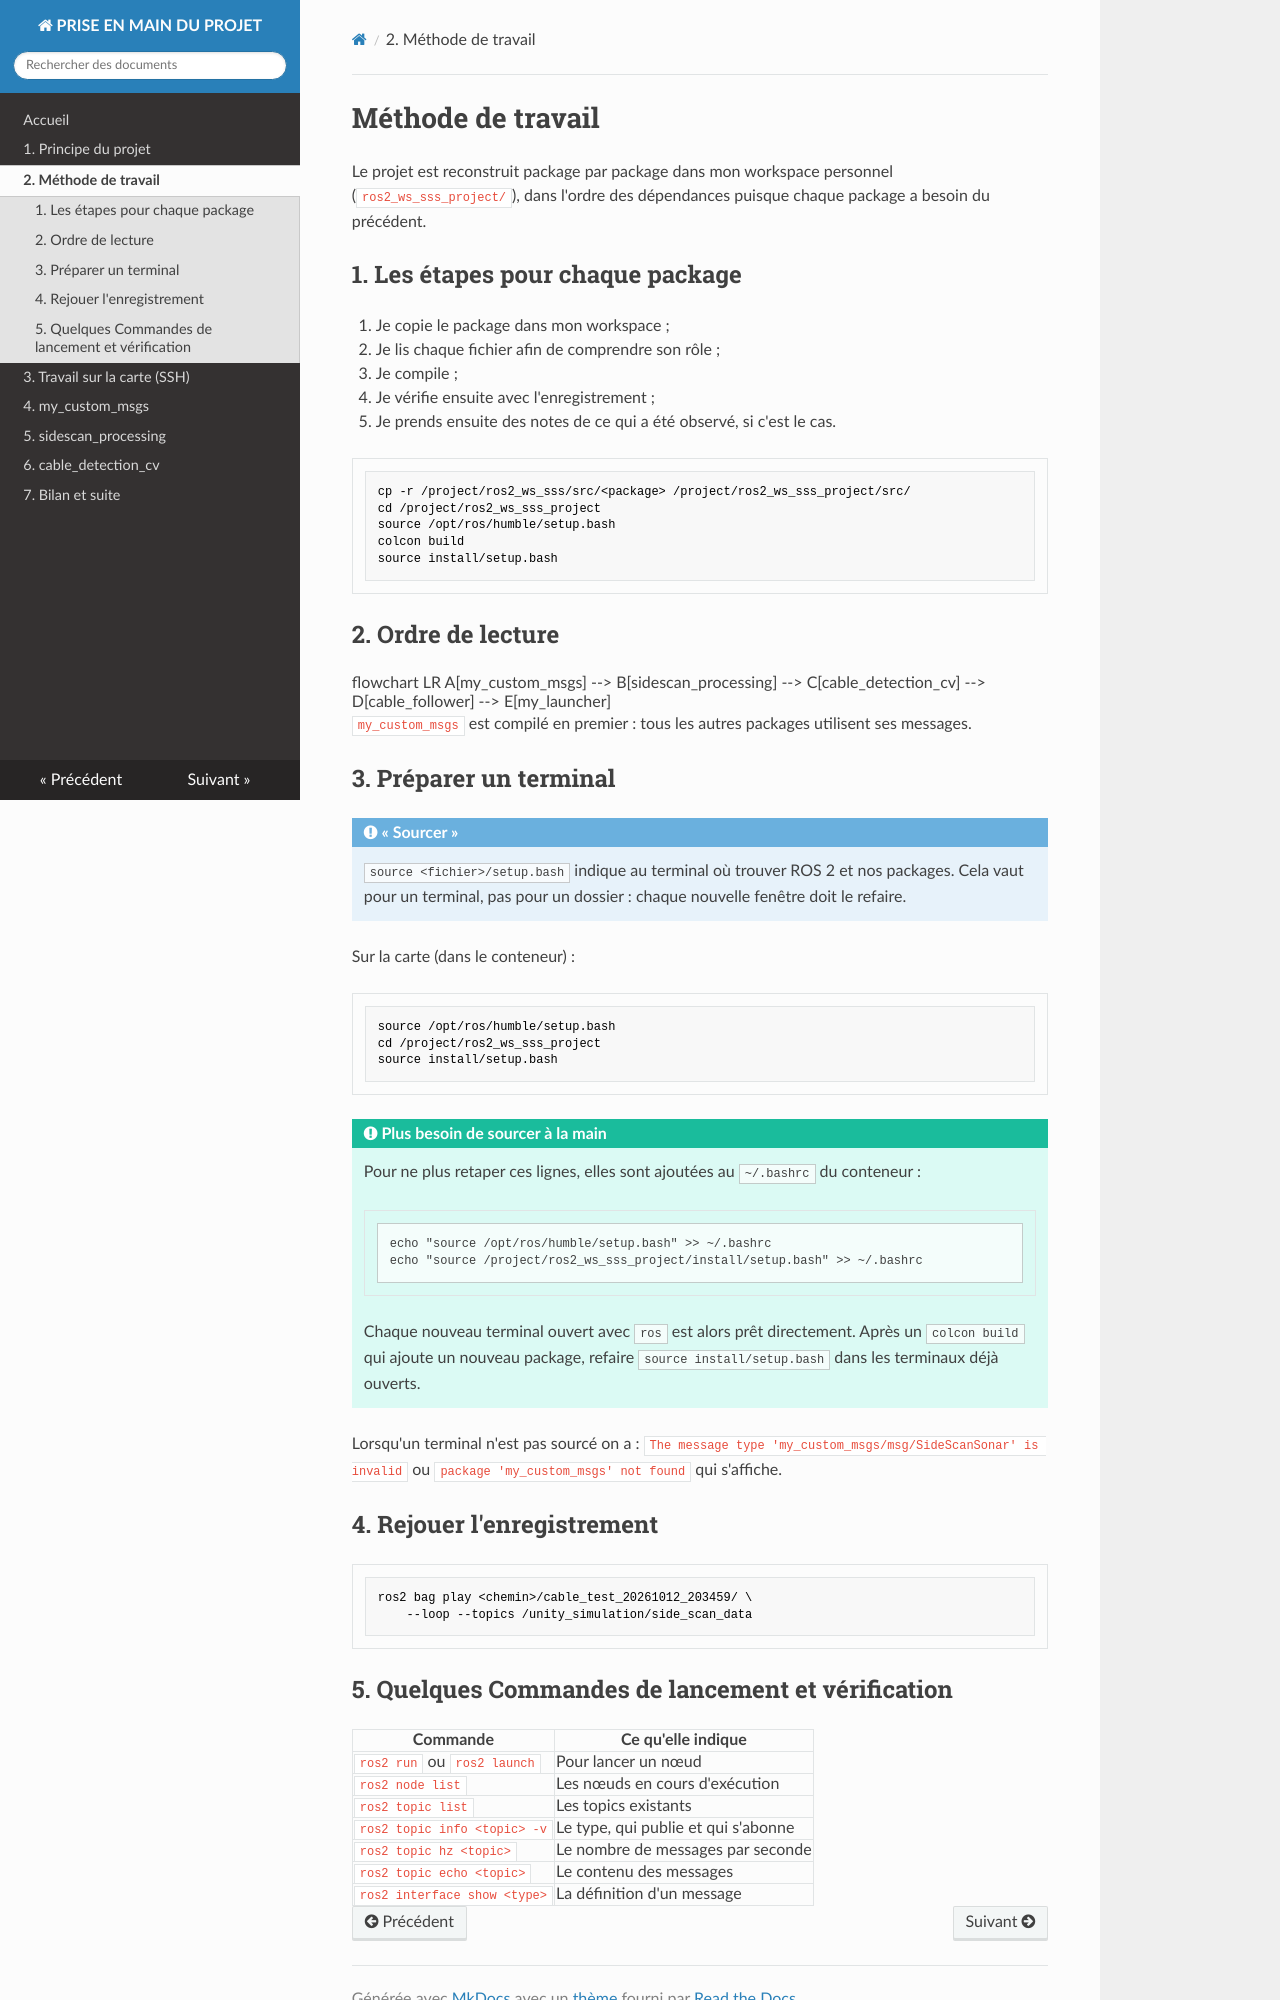

repository: Majestueux-dj/doc-hummingboard2 · page: 02_methode/index.html · generator: mkdocs

# Méthode de travail

Le projet est reconstruit package par package dans mon workspace personnel (`ros2_ws_sss_project/`), dans l'ordre
des dépendances puisque chaque package a besoin du précédent.

## 1. Les étapes pour chaque package

1. Je copie le package dans mon workspace ;
2. Je lis chaque fichier afin de comprendre son rôle ;
3. Je compile ;
4. Je vérifie ensuite avec l'enregistrement ;
5. Je prends ensuite des notes de ce qui a été observé, si c'est le cas.

```bash
cp -r /project/ros2_ws_sss/src/<package> /project/ros2_ws_sss_project/src/
cd /project/ros2_ws_sss_project
source /opt/ros/humble/setup.bash
colcon build
source install/setup.bash
```

## 2. Ordre de lecture

```mermaid
flowchart LR
    A[my_custom_msgs] --> B[sidescan_processing] --> C[cable_detection_cv] --> D[cable_follower] --> E[my_launcher]
```

`my_custom_msgs` est compilé en premier : tous les autres packages utilisent ses messages.

## 3. Préparer un terminal

!!! note "« Sourcer »"
    `source <fichier>/setup.bash` indique au terminal où trouver ROS 2 et nos packages.
    Cela vaut pour un terminal, pas pour un dossier : chaque nouvelle fenêtre doit le refaire.

Sur la carte (dans le conteneur) :

```bash
source /opt/ros/humble/setup.bash
cd /project/ros2_ws_sss_project
source install/setup.bash
```

!!! tip "Plus besoin de sourcer à la main"
    Pour ne plus retaper ces lignes, elles sont ajoutées au `~/.bashrc` du conteneur :
    ```bash
    echo "source /opt/ros/humble/setup.bash" >> ~/.bashrc
    echo "source /project/ros2_ws_sss_project/install/setup.bash" >> ~/.bashrc
    ```
    Chaque nouveau terminal ouvert avec `ros` est alors prêt directement.
    Après un `colcon build` qui ajoute un nouveau package, refaire
    `source install/setup.bash` dans les terminaux déjà ouverts.

Lorsqu'un terminal n'est pas sourcé on a :
`The message type 'my_custom_msgs/msg/SideScanSonar' is invalid` ou
`package 'my_custom_msgs' not found` qui s'affiche.

## 4. Rejouer l'enregistrement

```bash
ros2 bag play <chemin>/cable_test_20261012_203459/ \ 
    --loop --topics /unity_simulation/side_scan_data
```
